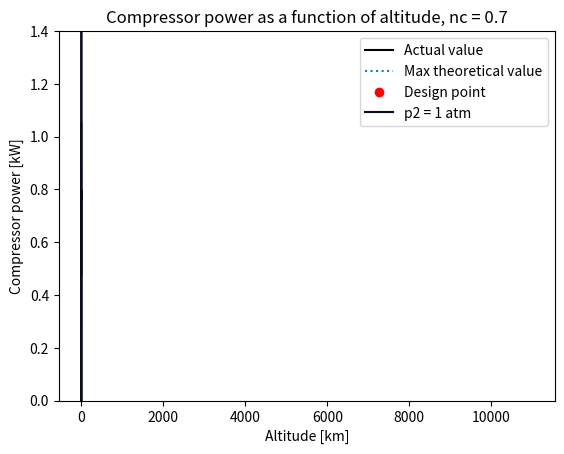

This figure's Python source:
import numpy as np
import matplotlib.pyplot as plt

EOCV = 1.05    # [V]
b = 0.071#0.067   # [V/decade]
R = 0.11    # [Ohm*cm2]
iloss = 0.00123 # [A*cm2]
m = 0.005   # [V]
n = 2.24    # [cm2/A]
cp = 1004
gamma = 1.4

def Ecell(i):
    return EOCV-b*np.log10((i+iloss)/iloss)-R*i-m*(np.exp(n*i)-1)

def ISA_trop(h):
    Tb = 15 + 273.15
    pb = 101325
    dT = -0.0065

    T = Tb+dT*h
    p = pb*(1-0.0065*(h/Tb))**5.2561

    return T,p

def ISA_strat(h):

    g = 9.81
    R = 287.05

    T11 = ISA_trop(11000)[0]
    p11 = ISA_trop(11000)[1]

    p = p11*np.exp(-(g/(R*T11))*(h-11000))

    return T11,p

def ISA(h):

    if h <= 11000:
        return ISA_trop(h)
    return ISA_strat(h)

def ISA_p(T):
    p0 = 101325
    T0 = 15 + 273.15
    R = 287.05
    lam = 0.0065
    g = 9.81

    return p0*(T/T0)**(g/(lam*R))

def ISA_t(h):
    T0 = 15 + 273.15
    dT = -0.0065

    return T0 + dT * h

def P_com(h,p2,m):

    T1 = ISA_t(h)

    nc = 0.7
    gamma = 1.4
    g = 9.81
    R = 287.05

    if h <= 11000:
        p1 = ISA_p(T1)
    else:
        p11 = ISA_p(ISA_t(11000))
        p1 = p11*np.exp(-g/(R*ISA_t(11000))*(h-11000))
    
    return cp*(T1/nc)*((p2/p1)**((gamma-1)/gamma)-1)*m, p1


def P_com(h, p2, m):

    T1 = ISA_t(h)

    nc = 0.7
    gamma = 1.4
    g = 9.81
    R = 287.05

    if h <= 1800:
        p1 = ISA_p(T1)
    else:
        p11 = ISA_p(ISA_t(1800))
       # p1 = p11 * np.exp(-g / (R * ISA_t(11000)) * (h - 11000))
        p1 = ISA_p(ISA_t(1800))

    return cp * ((20+273.15) / nc) * ((p2 / p1) ** ((gamma - 1) / gamma) - 1) * m, p1

def inverse(Vsearch):

    i = np.arange(0, 1.6, 0.01)
    V = np.array([Ecell(j) for j in i])

    idx = 0
    for j in range(len(V)):
        if abs(V[j]-Vsearch)/Vsearch < 0.0015:
            idx = j
            break
    return i[idx]

print(ISA_p(281.65))

A = 0.5*100*100

i = np.arange(0,1.6,0.001)

V = np.array([Ecell(j) for j in i])
P = i*V
n_eff = 0.95
th_eff = n_eff*V*(1/1.25)*100

Iact = i*A
Vact = np.array([Ecell(j) for j in Iact])
Pact = Iact*Vact

plt.plot(i,V,'k', label='Actual value')
plt.title('Fuel cell voltage as a function of current')
plt.plot(i,[1.23 for j in i],':',label='Max theoretical value')
plt.ylabel('Voltage [V]')
plt.xlabel('Current density [A/cm2]')
plt.legend()
plt.ylim([0,1.4])
plt.show()

plt.plot(i,P,'k')
plt.title('Fuel cell power as a function of current')
plt.ylabel('Power density [W/cm2]')
plt.xlabel('Current density [A/cm2]')
plt.show()

plt.plot(i,th_eff,'k')
plt.plot(0.55,60,'ro',label = 'Design point')
plt.legend()
plt.title('Fuel cell efficiency as a function of current density')
plt.ylabel('Thermal efficiency [%]')
plt.xlabel('Current [A/cm2]')
plt.show()


plt.plot(V,th_eff,'k')
plt.title('Fuel cell efficiency as a function of voltage')
plt.ylabel('Thermal efficiency [%]')
plt.xlabel('Voltage [V]')
plt.show()

plt.plot(i*A,i*A*V*160,'k')
plt.title('Actual fuel cell power as a function of current')
plt.ylabel('Power density [W/cm2]')
plt.xlabel('Current density [A/cm2]')
plt.show()

h = np.arange(0,11001)
# P_comp_req1 = P_com(h,200000,0.05)
# P_comp_req2 = P_com(h,200000,0.1)
# P_comp_req3 = P_com(h,200000,0.15)
# P_comp_req4 = P_com(h,200000,0.2)

P_comp_req1 = np.array([P_com(i,101300,0.28)[0] for i in h])
P_comp_req2 = np.array([P_com(i,202600,0.28)[0] for i in h])
P_comp_req3 = np.array([P_com(i,303900,0.28)[0] for i in h])
P_comp_req4 = np.array([P_com(i,405200,0.28)[0] for i in h])
p_check = np.array([P_com(i,200000,0.2)[1] for i in h])

plt.plot(h/1000,P_comp_req1/1000,'#060b24', label = 'p2 = 1 atm')
# plt.plot(h/1000,P_comp_req2/1000,'#3c4a8c', label = 'p2 = 2 atm')
# plt.plot(h/1000,P_comp_req3/1000,'#1d2759', label = 'p2 = 3 atm')
# plt.plot(h/1000,P_comp_req4/1000,'#060b24', label = 'p2 = 4 atm')
plt.legend()
plt.title('Compressor power as a function of altitude, nc = 0.7')
plt.ylabel('Compressor power [kW]')
plt.xlabel('Altitude [km]')
plt.show()

plt.plot(h, p_check)
plt.show()

